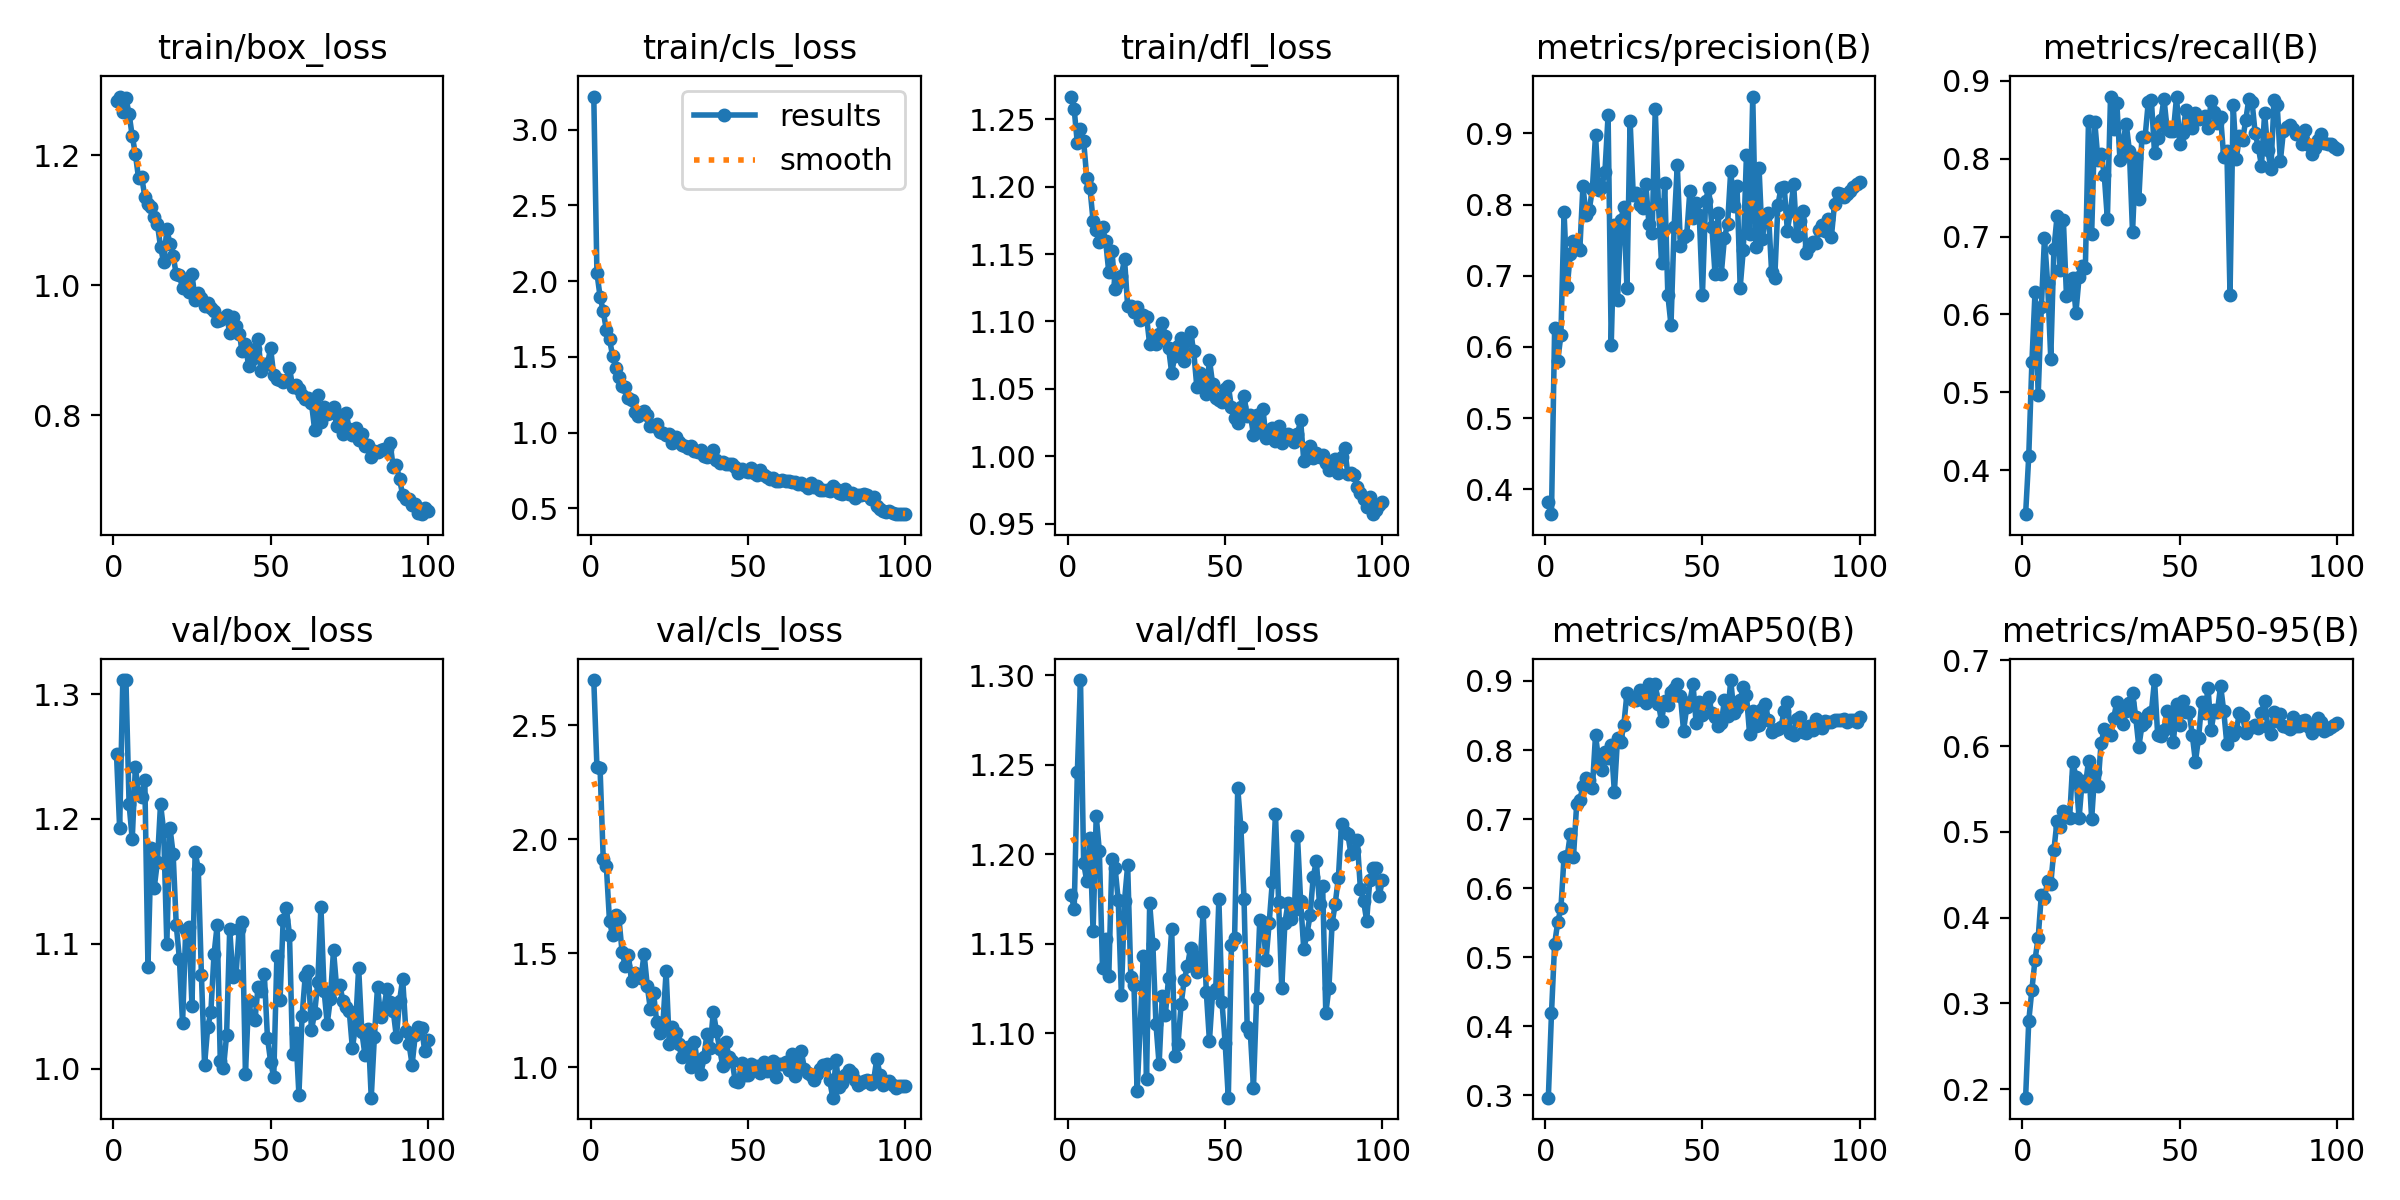

Source data for this figure (header and first rows):
epoch, time, train/box_loss, train/cls_loss, train/dfl_loss, metrics/precision(B), metrics/recall(B), metrics/mAP50(B), metrics/mAP50-95(B), val/box_loss, val/cls_loss, val/dfl_loss, lr/pg0, lr/pg1, lr/pg2
1, 131.9, 1.284, 3.219, 1.267, 0.3814, 0.3434, 0.2965, 0.19, 1.252, 2.698, 1.177, 0.0003006, 0.0003006, 0.0003006
2, 273.9, 1.291, 2.054, 1.257, 0.3649, 0.4182, 0.4185, 0.2794, 1.192, 2.317, 1.17, 0.0005976, 0.0005976, 0.0005976
3, 404.3, 1.267, 1.898, 1.232, 0.6259, 0.5389, 0.5192, 0.3161, 1.311, 2.311, 1.246, 0.0008886, 0.0008886, 0.0008886
4, 529.5, 1.288, 1.802, 1.243, 0.5807, 0.6294, 0.5511, 0.351, 1.311, 1.915, 1.297, 0.000882, 0.000882, 0.000882
5, 626.7, 1.264, 1.677, 1.234, 0.6166, 0.4966, 0.571, 0.3767, 1.212, 1.881, 1.195, 0.000873, 0.000873, 0.000873
6, 722.1, 1.23, 1.616, 1.206, 0.7894, 0.6094, 0.6458, 0.4264, 1.184, 1.641, 1.185, 0.000864, 0.000864, 0.000864
7, 818.5, 1.202, 1.506, 1.199, 0.6843, 0.6983, 0.6461, 0.423, 1.242, 1.579, 1.209, 0.000855, 0.000855, 0.000855
8, 909.5, 1.165, 1.428, 1.175, 0.7311, 0.6401, 0.6787, 0.4421, 1.22, 1.668, 1.157, 0.000846, 0.000846, 0.000846
9, 1005, 1.167, 1.364, 1.168, 0.7493, 0.5431, 0.6457, 0.4393, 1.218, 1.654, 1.221, 0.000837, 0.000837, 0.000837
10, 1111, 1.136, 1.306, 1.159, 0.7401, 0.6839, 0.7211, 0.4789, 1.231, 1.505, 1.202, 0.000828, 0.000828, 0.000828
11, 1222, 1.125, 1.298, 1.17, 0.7359, 0.726, 0.7274, 0.5132, 1.082, 1.446, 1.136, 0.000819, 0.000819, 0.000819
12, 1372, 1.121, 1.232, 1.16, 0.8255, 0.6568, 0.7477, 0.5061, 1.177, 1.494, 1.153, 0.00081, 0.00081, 0.00081
13, 1511, 1.104, 1.218, 1.136, 0.7853, 0.7219, 0.7596, 0.5241, 1.145, 1.378, 1.132, 0.000801, 0.000801, 0.000801
14, 1651, 1.094, 1.139, 1.152, 0.7919, 0.6231, 0.7568, 0.5187, 1.166, 1.413, 1.197, 0.000792, 0.000792, 0.000792
15, 1780, 1.059, 1.109, 1.124, 0.8217, 0.6266, 0.7446, 0.5166, 1.212, 1.403, 1.192, 0.000783, 0.000783, 0.000783
16, 1887, 1.035, 1.132, 1.128, 0.8982, 0.6473, 0.8214, 0.5811, 1.19, 1.392, 1.174, 0.000774, 0.000774, 0.000774
17, 2022, 1.086, 1.143, 1.134, 0.8202, 0.6024, 0.7858, 0.5643, 1.1, 1.498, 1.121, 0.000765, 0.000765, 0.000765
18, 2144, 1.064, 1.12, 1.146, 0.8253, 0.6475, 0.7716, 0.5159, 1.193, 1.359, 1.174, 0.000756, 0.000756, 0.000756
19, 2246, 1.046, 1.047, 1.111, 0.8462, 0.6617, 0.7966, 0.5596, 1.172, 1.254, 1.194, 0.000747, 0.000747, 0.000747
20, 2342, 1.017, 1.047, 1.112, 0.9252, 0.6602, 0.7884, 0.5537, 1.115, 1.326, 1.131, 0.000738, 0.000738, 0.000738
21, 2444, 1.016, 1.058, 1.107, 0.6032, 0.8487, 0.8075, 0.5825, 1.088, 1.201, 1.127, 0.000729, 0.000729, 0.000729
22, 2541, 0.9953, 1.006, 1.111, 0.7716, 0.7032, 0.7393, 0.5147, 1.036, 1.151, 1.067, 0.00072, 0.00072, 0.00072
23, 2670, 1.006, 0.9968, 1.101, 0.6657, 0.847, 0.8168, 0.5701, 1.111, 1.193, 1.105, 0.000711, 0.000711, 0.000711
24, 2772, 0.9892, 0.9815, 1.105, 0.7778, 0.7987, 0.8111, 0.5536, 1.114, 1.422, 1.143, 0.000702, 0.000702, 0.000702
25, 2867, 1.017, 0.9879, 1.103, 0.7959, 0.8066, 0.8364, 0.6035, 1.05, 1.103, 1.074, 0.000693, 0.000693, 0.000693
26, 2955, 0.9779, 0.9331, 1.083, 0.6825, 0.7794, 0.8819, 0.6195, 1.174, 1.177, 1.172, 0.000684, 0.000684, 0.000684
27, 3046, 0.988, 0.9682, 1.086, 0.9181, 0.7225, 0.8748, 0.6173, 1.16, 1.153, 1.15, 0.000675, 0.000675, 0.000675
28, 3133, 0.9802, 0.9395, 1.083, 0.8135, 0.8799, 0.8721, 0.6129, 1.075, 1.102, 1.105, 0.000666, 0.000666, 0.000666
29, 3247, 0.968, 0.9205, 1.091, 0.8157, 0.8378, 0.8722, 0.6323, 1.003, 1.044, 1.083, 0.000657, 0.000657, 0.000657
30, 3360, 0.9718, 0.9138, 1.099, 0.7989, 0.8721, 0.8868, 0.6513, 1.033, 1.072, 1.121, 0.000648, 0.000648, 0.000648
31, 3526, 0.9643, 0.8978, 1.089, 0.7954, 0.7987, 0.8729, 0.6406, 1.045, 1.088, 1.11, 0.000639, 0.000639, 0.000639
32, 3631, 0.9599, 0.9113, 1.081, 0.8285, 0.823, 0.8683, 0.626, 1.091, 1.003, 1.131, 0.00063, 0.00063, 0.00063
33, 3728, 0.9443, 0.8777, 1.062, 0.7728, 0.8447, 0.8955, 0.6408, 1.115, 1.112, 1.158, 0.000621, 0.000621, 0.000621
34, 3822, 0.9469, 0.8716, 1.075, 0.7599, 0.8101, 0.8813, 0.6498, 1.006, 1.015, 1.087, 0.000612, 0.000612, 0.000612
35, 3915, 0.9498, 0.8856, 1.082, 0.9346, 0.7056, 0.8949, 0.6624, 1, 0.9731, 1.094, 0.000603, 0.000603, 0.000603
36, 4006, 0.9548, 0.8432, 1.088, 0.8004, 0.8008, 0.8673, 0.6344, 1.026, 1.047, 1.116, 0.000594, 0.000594, 0.000594
37, 4101, 0.9259, 0.8362, 1.071, 0.718, 0.7479, 0.8416, 0.5992, 1.112, 1.148, 1.13, 0.000585, 0.000585, 0.000585
38, 4196, 0.9504, 0.8465, 1.086, 0.8296, 0.8284, 0.8715, 0.624, 1.073, 1.087, 1.137, 0.000576, 0.000576, 0.000576
39, 4287, 0.9374, 0.8878, 1.092, 0.6729, 0.8282, 0.8649, 0.6283, 1.075, 1.244, 1.148, 0.000567, 0.000567, 0.000567
40, 4384, 0.9254, 0.8182, 1.078, 0.6307, 0.8724, 0.8837, 0.6376, 1.112, 1.16, 1.143, 0.000558, 0.000558, 0.000558
41, 4510, 0.8989, 0.7973, 1.051, 0.769, 0.8749, 0.8885, 0.6397, 1.117, 1.083, 1.134, 0.000549, 0.000549, 0.000549
42, 4636, 0.9089, 0.8036, 1.062, 0.8556, 0.8074, 0.8953, 0.6769, 0.9959, 1.007, 1.138, 0.00054, 0.00054, 0.00054
43, 4754, 0.8754, 0.7921, 1.052, 0.7416, 0.826, 0.8785, 0.6127, 1.054, 1.111, 1.168, 0.000531, 0.000531, 0.000531
44, 4866, 0.886, 0.7942, 1.046, 0.7539, 0.8497, 0.828, 0.6123, 1.041, 1.045, 1.123, 0.000522, 0.000522, 0.000522
45, 5008, 0.9015, 0.7959, 1.072, 0.7567, 0.8771, 0.862, 0.6191, 1.038, 1.026, 1.096, 0.000513, 0.000513, 0.000513
46, 5121, 0.9168, 0.7753, 1.054, 0.8191, 0.8379, 0.8697, 0.6413, 1.065, 0.9391, 1.122, 0.000504, 0.000504, 0.000504
47, 5210, 0.8684, 0.7352, 1.043, 0.7806, 0.8363, 0.8954, 0.6329, 1.062, 0.9372, 1.124, 0.000495, 0.000495, 0.000495
48, 5302, 0.8791, 0.7574, 1.042, 0.8028, 0.8358, 0.839, 0.6047, 1.076, 1.018, 1.175, 0.000486, 0.000486, 0.000486
49, 5415, 0.8786, 0.745, 1.04, 0.7847, 0.8796, 0.8699, 0.6489, 1.025, 0.9682, 1.117, 0.000477, 0.000477, 0.000477
50, 5504, 0.9029, 0.7409, 1.05, 0.6726, 0.8193, 0.8507, 0.624, 1.006, 0.9663, 1.094, 0.000468, 0.000468, 0.000468
51, 5591, 0.861, 0.7672, 1.052, 0.8048, 0.8335, 0.8692, 0.6521, 0.9931, 1.017, 1.064, 0.000459, 0.000459, 0.000459
52, 5692, 0.8562, 0.7353, 1.036, 0.8236, 0.863, 0.8764, 0.6402, 1.09, 0.996, 1.149, 0.00045, 0.00045, 0.00045
53, 5855, 0.8534, 0.7185, 1.029, 0.7691, 0.8476, 0.8536, 0.6396, 1.055, 1.005, 1.153, 0.000441, 0.000441, 0.000441
54, 5995, 0.8515, 0.7504, 1.025, 0.7028, 0.8391, 0.8472, 0.6129, 1.119, 0.9736, 1.237, 0.000432, 0.000432, 0.000432
55, 6141, 0.8538, 0.7204, 1.037, 0.788, 0.8586, 0.8343, 0.5818, 1.129, 1.023, 1.215, 0.000423, 0.000423, 0.000423
56, 6285, 0.8731, 0.7081, 1.045, 0.703, 0.8509, 0.8394, 0.6095, 1.107, 0.984, 1.175, 0.000414, 0.000414, 0.000414
57, 6394, 0.843, 0.6943, 1.03, 0.753, 0.8529, 0.8721, 0.651, 1.012, 1.017, 1.104, 0.0004051, 0.0004051, 0.0004051
58, 6532, 0.8471, 0.6997, 1.031, 0.7727, 0.8546, 0.8489, 0.6379, 1.028, 1.028, 1.1, 0.0003961, 0.0003961, 0.0003961
59, 6814, 0.8406, 0.6811, 1.016, 0.8474, 0.8398, 0.9013, 0.668, 0.979, 0.957, 1.07, 0.0003871, 0.0003871, 0.0003871
60, 7075, 0.8313, 0.6788, 1.03, 0.7978, 0.8741, 0.8542, 0.6188, 1.042, 1.016, 1.12, 0.0003781, 0.0003781, 0.0003781
... 40 more rows
